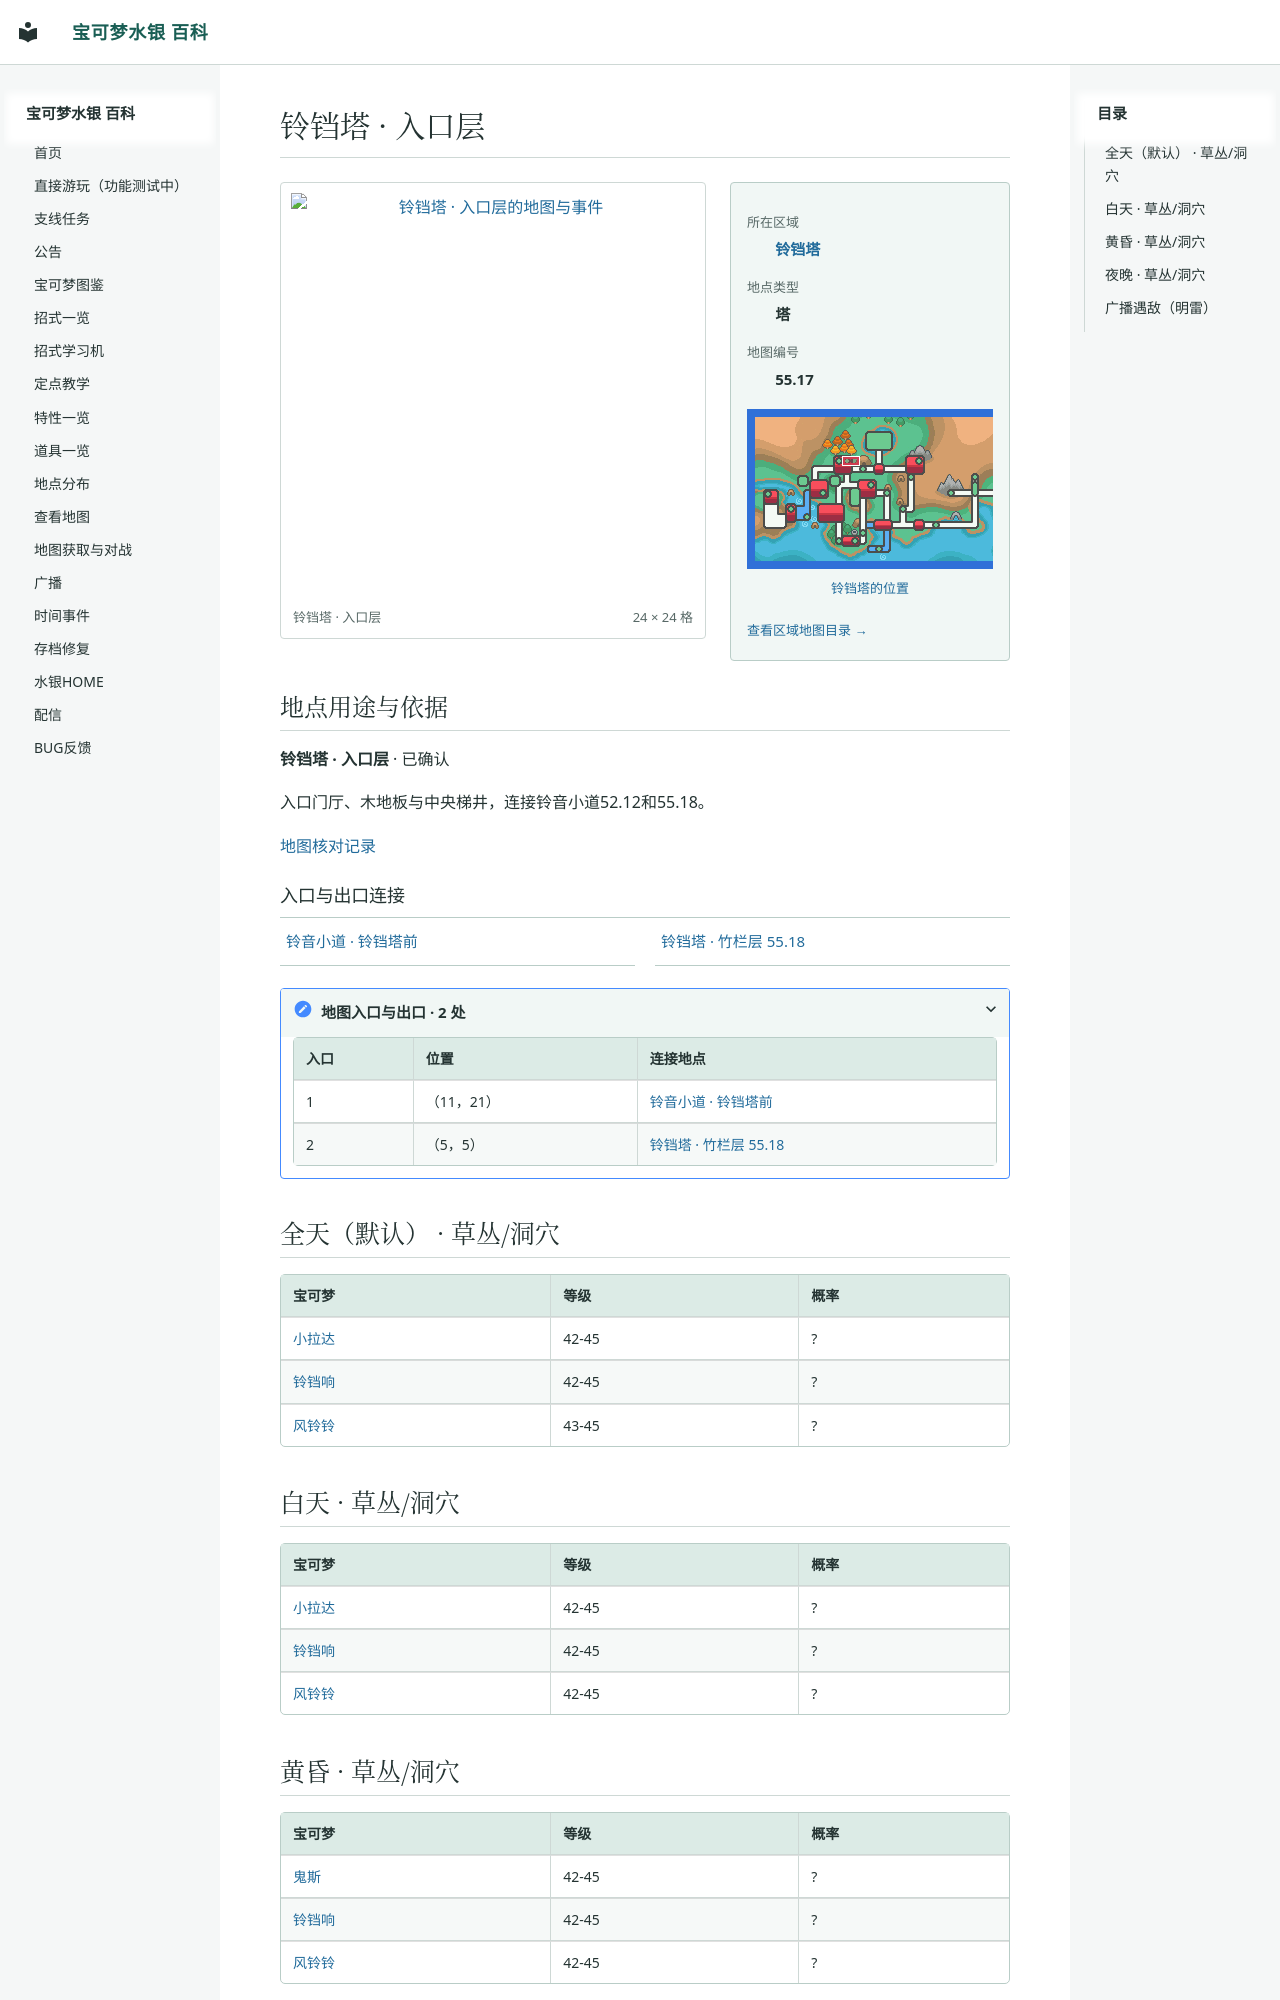

repository: Sum-Light/azoth-wiki · page: locations/map_55_17/index.html · generator: mkdocs

# 铃铛塔 · 入口层

<!-- location-atlas:start -->

<div class="loc-profile" data-location-map="55.17">
<div class="loc-profile-layout">
<div class="loc-main-map">
<a class="loc-image-link" href="../../locations/atlas/maps/map_55_17.png" target="_blank" rel="noopener">
<img src="../../locations/atlas/maps/map_55_17.png" alt="铃铛塔 · 入口层的地图与事件" loading="lazy" width="384" height="384"></a>
<div class="loc-map-caption"><span>铃铛塔 · 入口层</span><span>24 × 24 格</span></div>
</div>
<aside class="loc-facts">
<dl><dt>所在区域</dt><dd><a href="../atlas/?sec=135">铃铛塔</a></dd><dt>地点类型</dt><dd>塔</dd><dt>地图编号</dt><dd>55.17</dd></dl>
<a class="loc-world-preview" href="../atlas/?sec=135" aria-label="铃铛塔在大地图上的位置">
<span class="loc-world-canvas"><img src="../worldmap.png" alt="世界地图" loading="lazy">
<span class="loc-world-mark" style="left:21.8619%;top:18.7125%;width:3.1258%;height:3.1250%"></span>
</span></a>
<a class="loc-world-label" href="../atlas/?sec=135">铃铛塔的位置</a>
<a class="loc-atlas-return" href="../atlas/?sec=135">查看区域地图目录 &rarr;</a>
</aside>
</div>
<section class="loc-identity" aria-labelledby="map-identity">
<h2 id="map-identity">地点用途与依据</h2>
<p><strong>铃铛塔 · 入口层</strong> · 已确认</p>
<p>入口门厅、木地板与中央梯井，连接铃音小道52.12和55.18。</p>
<a href="../map_review/">地图核对记录</a>
</section>
<h3>入口与出口连接</h3>
<nav class="loc-neighbors" aria-label="出入口连接地点">
<div><a href="../map_52_12/">铃音小道 · 铃铛塔前</a></div>
<div><a href="../map_55_18/">铃铛塔 · 竹栏层 55.18</a></div>
</nav>
<details class="loc-entrances"><summary>地图入口与出口 · 2 处</summary>
<div class="loc-table-scroll"><table><thead><tr><th>入口</th><th>位置</th><th>连接地点</th></tr></thead><tbody>
<tr><td>1</td><td>（11，21）</td><td><a href="../map_52_12/">铃音小道 · 铃铛塔前</a></td></tr>
<tr><td>2</td><td>（5，5）</td><td><a href="../map_55_18/">铃铛塔 · 竹栏层 55.18</a></td></tr>
</tbody></table></div></details>
</div>

<!-- location-atlas:end -->

## 全天（默认） · 草丛/洞穴

| 宝可梦 | 等级 | 概率 |
|---|---|---|
| [小拉达](../pokemon/0019_小拉达.md) | 42-45 | ? |
| [铃铛响](../pokemon/0486_铃铛响.md) | 42-45 | ? |
| [风铃铃](../pokemon/0411_风铃铃.md) | 43-45 | ? |

## 白天 · 草丛/洞穴

| 宝可梦 | 等级 | 概率 |
|---|---|---|
| [小拉达](../pokemon/0019_小拉达.md) | 42-45 | ? |
| [铃铛响](../pokemon/0486_铃铛响.md) | 42-45 | ? |
| [风铃铃](../pokemon/0411_风铃铃.md) | 42-45 | ? |
